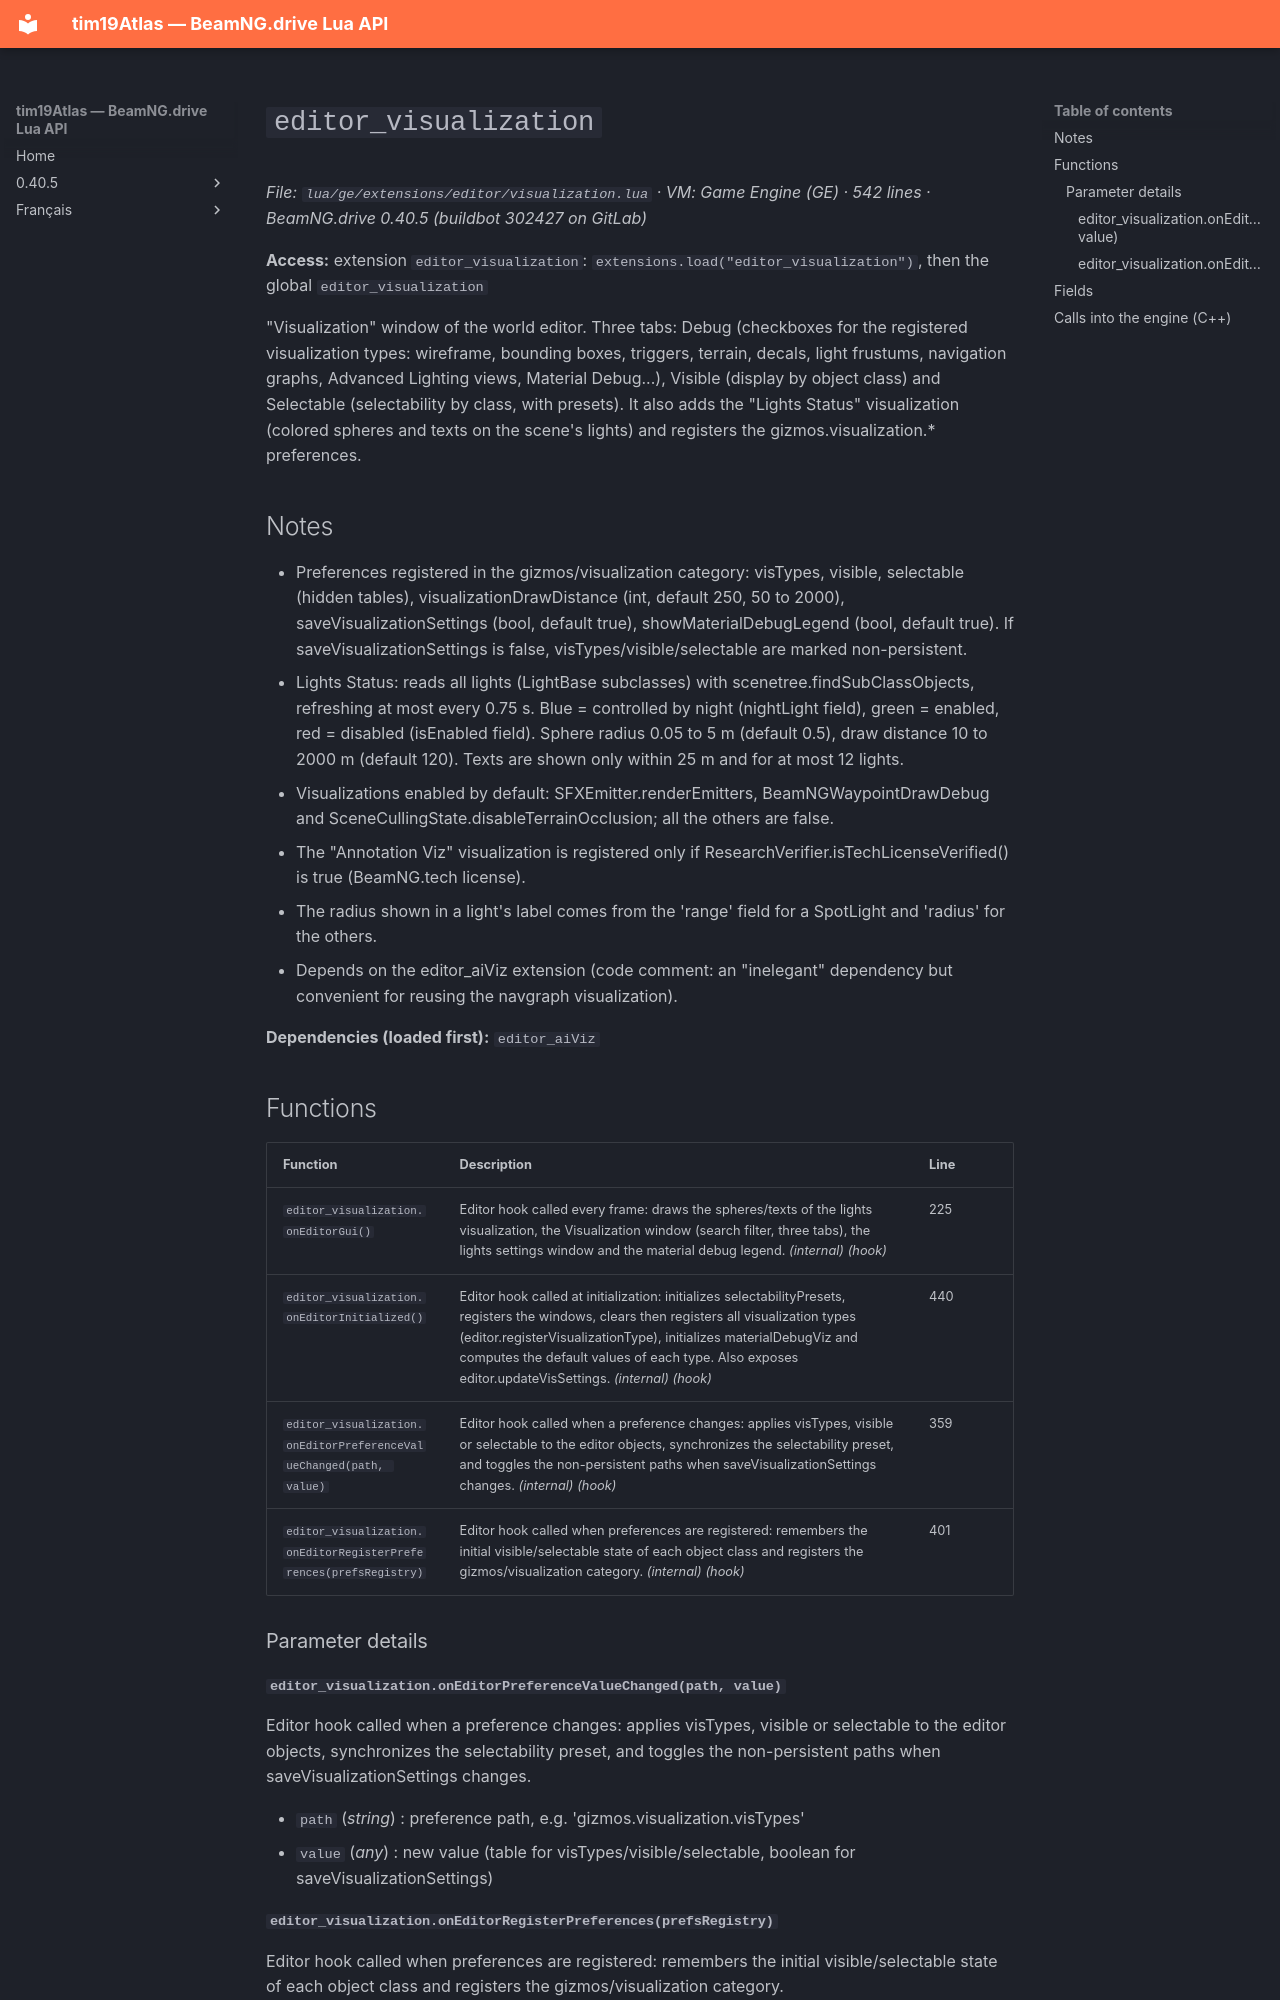

repository: Tim0219800/beamng-lua-atlas · page: 0.40.5/ge/extensions/editor/visualization.html · generator: mkdocs

# `editor_visualization`

*File: `lua/ge/extensions/editor/visualization.lua` · VM: Game Engine (GE) · 542 lines · BeamNG.drive 0.40.5 (buildbot 302427 on GitLab)*

**Access:** extension `editor_visualization`: `extensions.load("editor_visualization")`, then the global `editor_visualization`

"Visualization" window of the world editor. Three tabs: Debug (checkboxes for the registered visualization types: wireframe, bounding boxes, triggers, terrain, decals, light frustums, navigation graphs, Advanced Lighting views, Material Debug...), Visible (display by object class) and Selectable (selectability by class, with presets). It also adds the "Lights Status" visualization (colored spheres and texts on the scene's lights) and registers the gizmos.visualization.* preferences.

## Notes

- Preferences registered in the gizmos/visualization category: visTypes, visible, selectable (hidden tables), visualizationDrawDistance (int, default 250, 50 to 2000), saveVisualizationSettings (bool, default true), showMaterialDebugLegend (bool, default true). If saveVisualizationSettings is false, visTypes/visible/selectable are marked non-persistent.
- Lights Status: reads all lights (LightBase subclasses) with scenetree.findSubClassObjects, refreshing at most every 0.75 s. Blue = controlled by night (nightLight field), green = enabled, red = disabled (isEnabled field). Sphere radius 0.05 to 5 m (default 0.5), draw distance 10 to 2000 m (default 120). Texts are shown only within 25 m and for at most 12 lights.
- Visualizations enabled by default: SFXEmitter.renderEmitters, BeamNGWaypointDrawDebug and SceneCullingState.disableTerrainOcclusion; all the others are false.
- The "Annotation Viz" visualization is registered only if ResearchVerifier.isTechLicenseVerified() is true (BeamNG.tech license).
- The radius shown in a light's label comes from the 'range' field for a SpotLight and 'radius' for the others.
- Depends on the editor_aiViz extension (code comment: an "inelegant" dependency but convenient for reusing the navgraph visualization).

**Dependencies (loaded first):** `editor_aiViz`

## Functions

| Function | Description | Line |
|---|---|---|
| `editor_visualization.onEditorGui()` | Editor hook called every frame: draws the spheres/texts of the lights visualization, the Visualization window (search filter, three tabs), the lights settings window and the material debug legend. *(internal)* *(hook)* | 225 |
| `editor_visualization.onEditorInitialized()` | Editor hook called at initialization: initializes selectabilityPresets, registers the windows, clears then registers all visualization types (editor.registerVisualizationType), initializes materialDebugViz and computes the default values of each type. Also exposes editor.updateVisSettings. *(internal)* *(hook)* | 440 |
| `editor_visualization.onEditorPreferenceValueChanged(path, value)` | Editor hook called when a preference changes: applies visTypes, visible or selectable to the editor objects, synchronizes the selectability preset, and toggles the non-persistent paths when saveVisualizationSettings changes. *(internal)* *(hook)* | 359 |
| `editor_visualization.onEditorRegisterPreferences(prefsRegistry)` | Editor hook called when preferences are registered: remembers the initial visible/selectable state of each object class and registers the gizmos/visualization category. *(internal)* *(hook)* | 401 |

### Parameter details
